Run: headless pygame with SDL's dummy video driver; simulated clock (each Clock.tick advances the game by its frame time, no real sleeping); random seed 0; keys injected as events and as key.get_pressed() state; no mouse input.
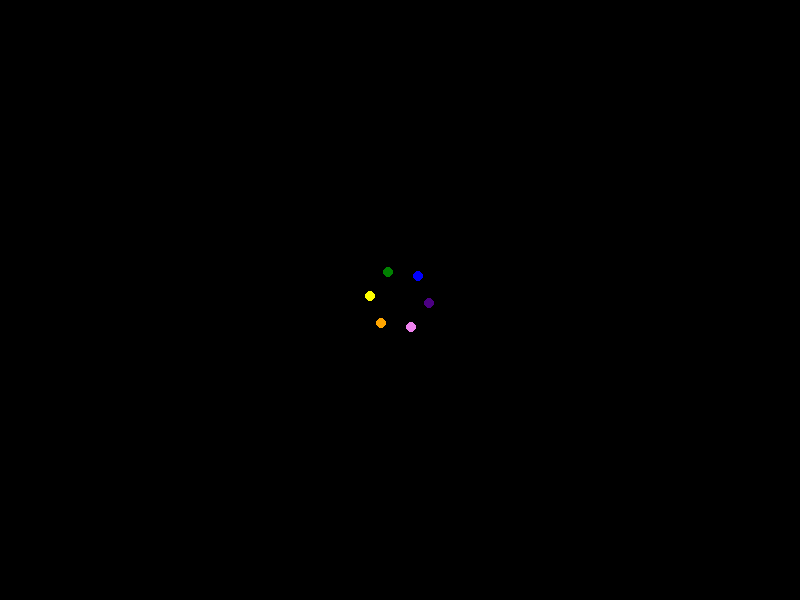
Frame 1 of 4 · flips 1–60 · no input
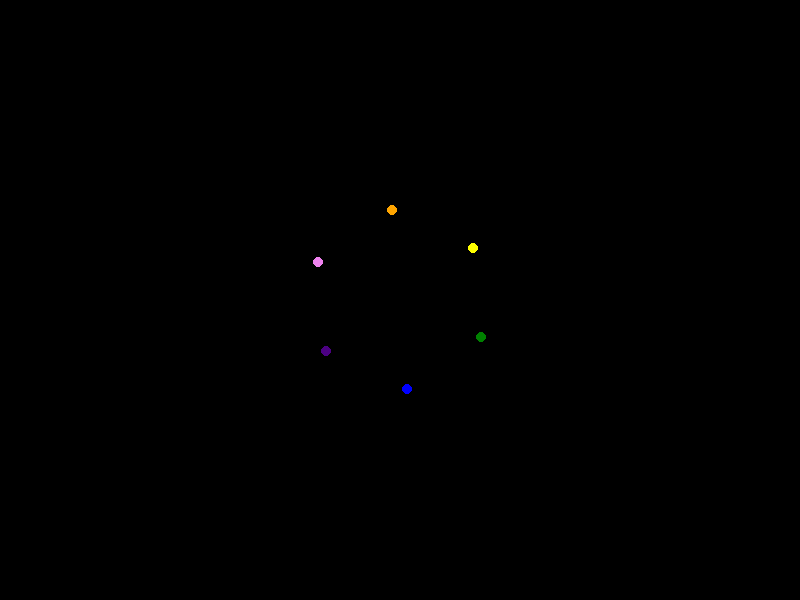
Frame 2 of 4 · flips 61–180 · tapped SPACE, RETURN · held RIGHT (→), D
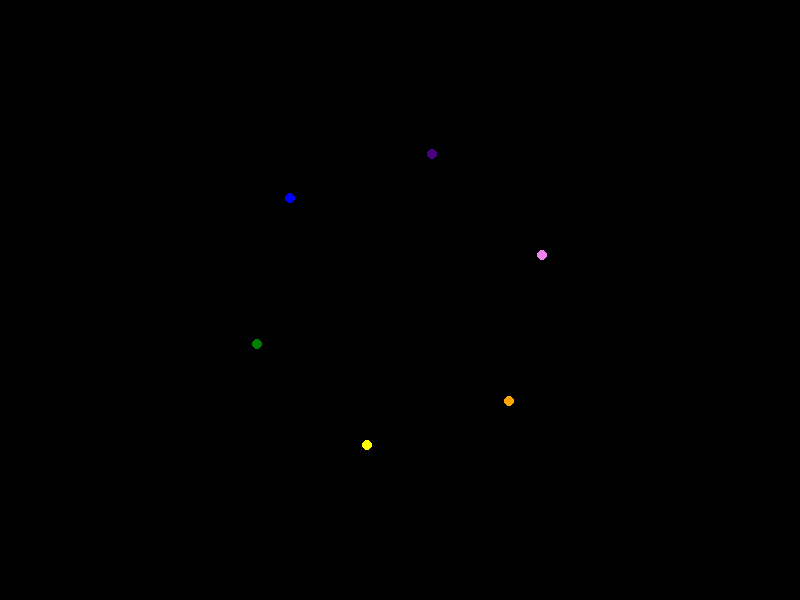
Frame 3 of 4 · flips 181–300 · held DOWN (↓), S
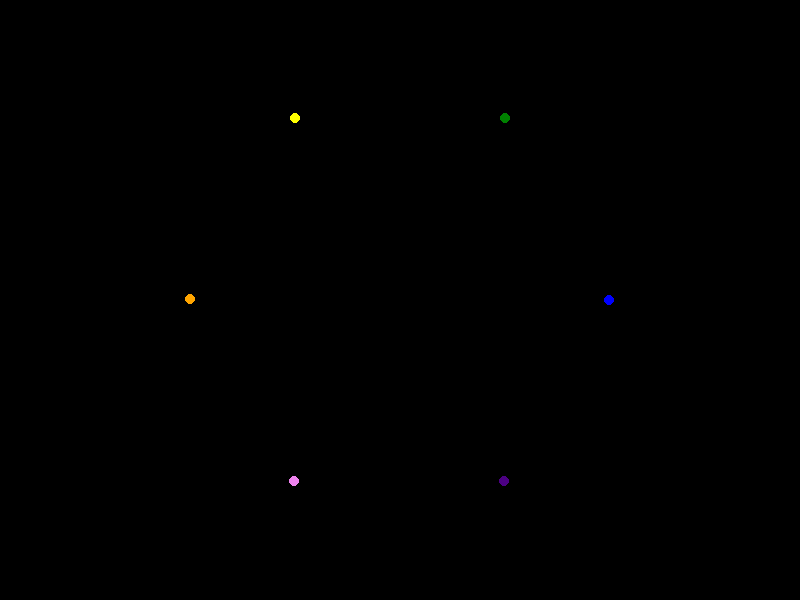
Frame 4 of 4 · flips 301–420 · held LEFT (←), A, UP (↑), W

The pygame program that drew these frames:

import pygame
import math

# Inicializa Pygame
pygame.init()

# Dimensiones de la pantalla
screen_width = 800
screen_height = 600

# Configura la pantalla
screen = pygame.display.set_mode((screen_width, screen_height))
pygame.display.set_caption("Pantalla de carga - Espiral de colores")

# Colores para la espiral
COLORS = [(255, 0, 0), (255, 165, 0), (255, 255, 0), (0, 128, 0), (0, 0, 255), (75, 0, 130), (238, 130, 238)]

# Centro de la pantalla
center_x = screen_width // 2
center_y = screen_height // 2

# Bucle principal
running = True
angle = 0
radius = 0
while running:
    for event in pygame.event.get():
        if event.type == pygame.QUIT:
            running = False

    # Limpiar pantalla
    screen.fill((0, 0, 0))

    # Dibujar la espiral de colores
    for i, color in enumerate(COLORS):
        pygame.draw.circle(screen, color, (int(center_x + radius * math.cos(angle + i * math.pi / 3)),
                                           int(center_y + radius * math.sin(angle + i * math.pi / 3))), 5)

    angle += 0.02
    radius += 0.5

    # Reiniciar la espiral
    if radius > max(screen_width, screen_height):
        radius = 0

    # Actualizar pantalla
    pygame.display.flip()

    # Controlar la velocidad del bucle
    pygame.time.delay(10)

pygame.quit()
